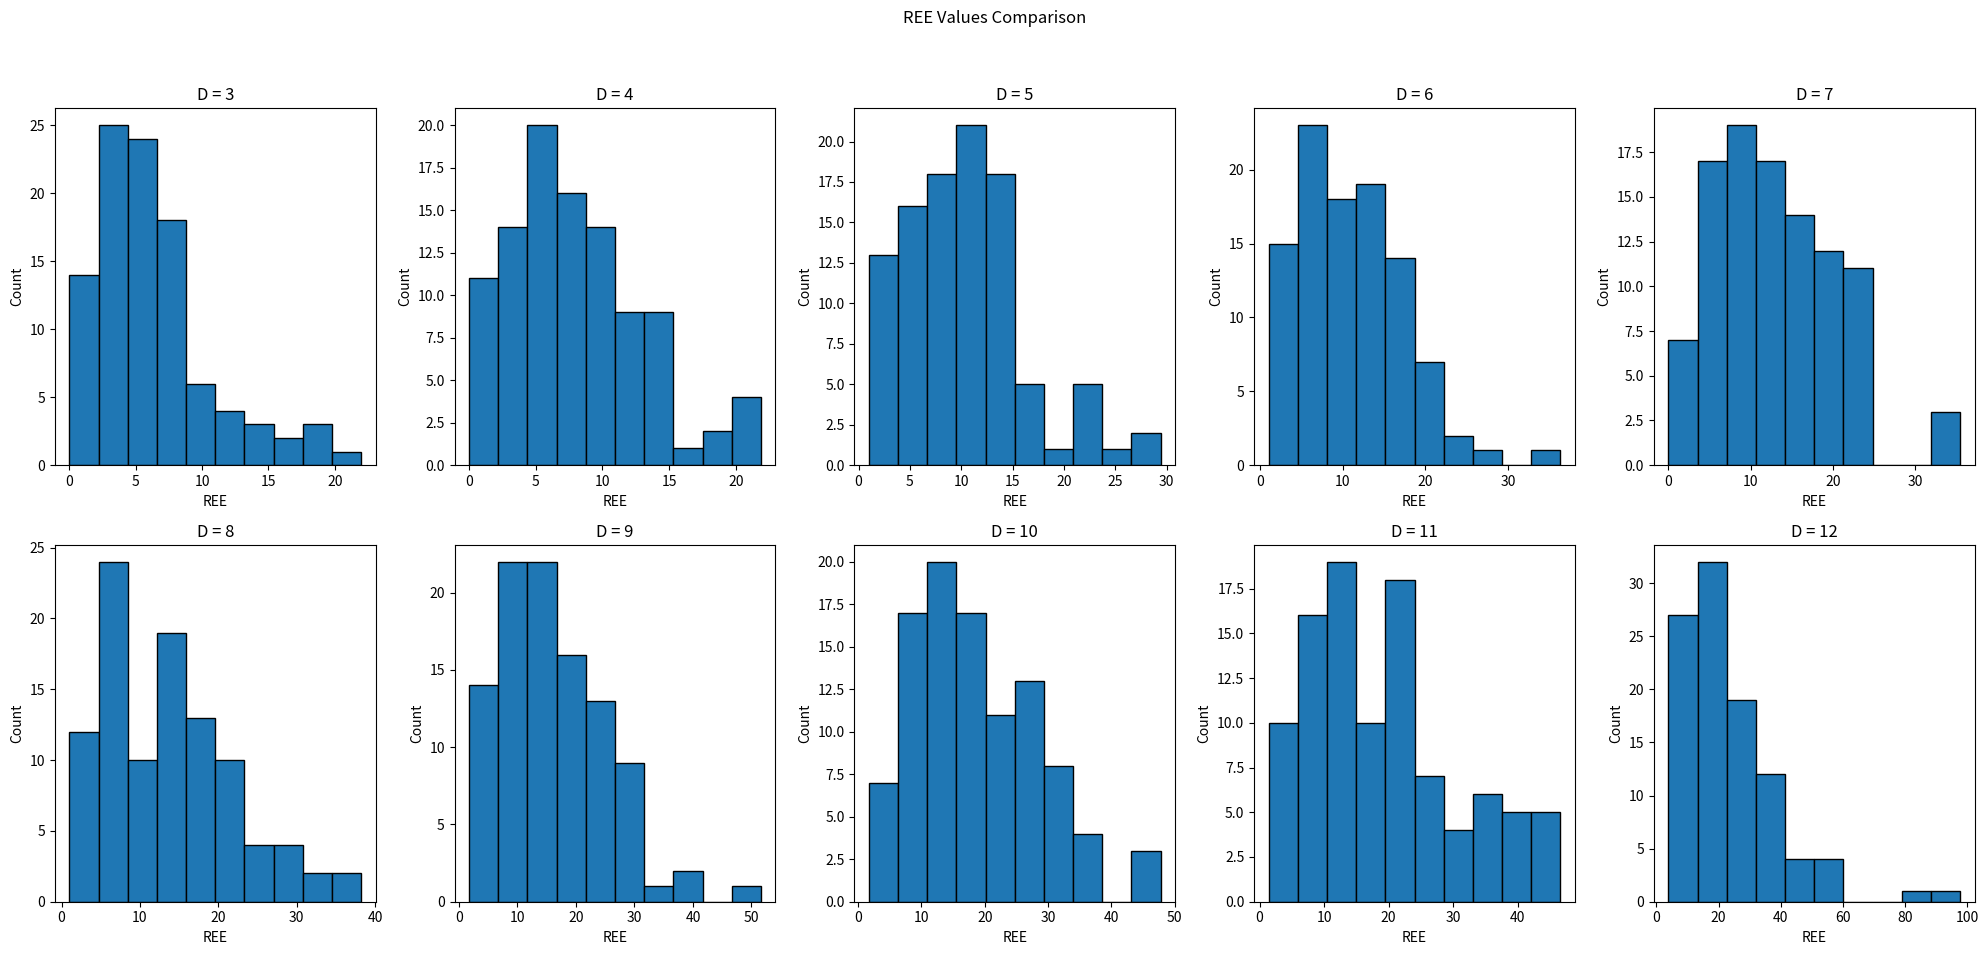
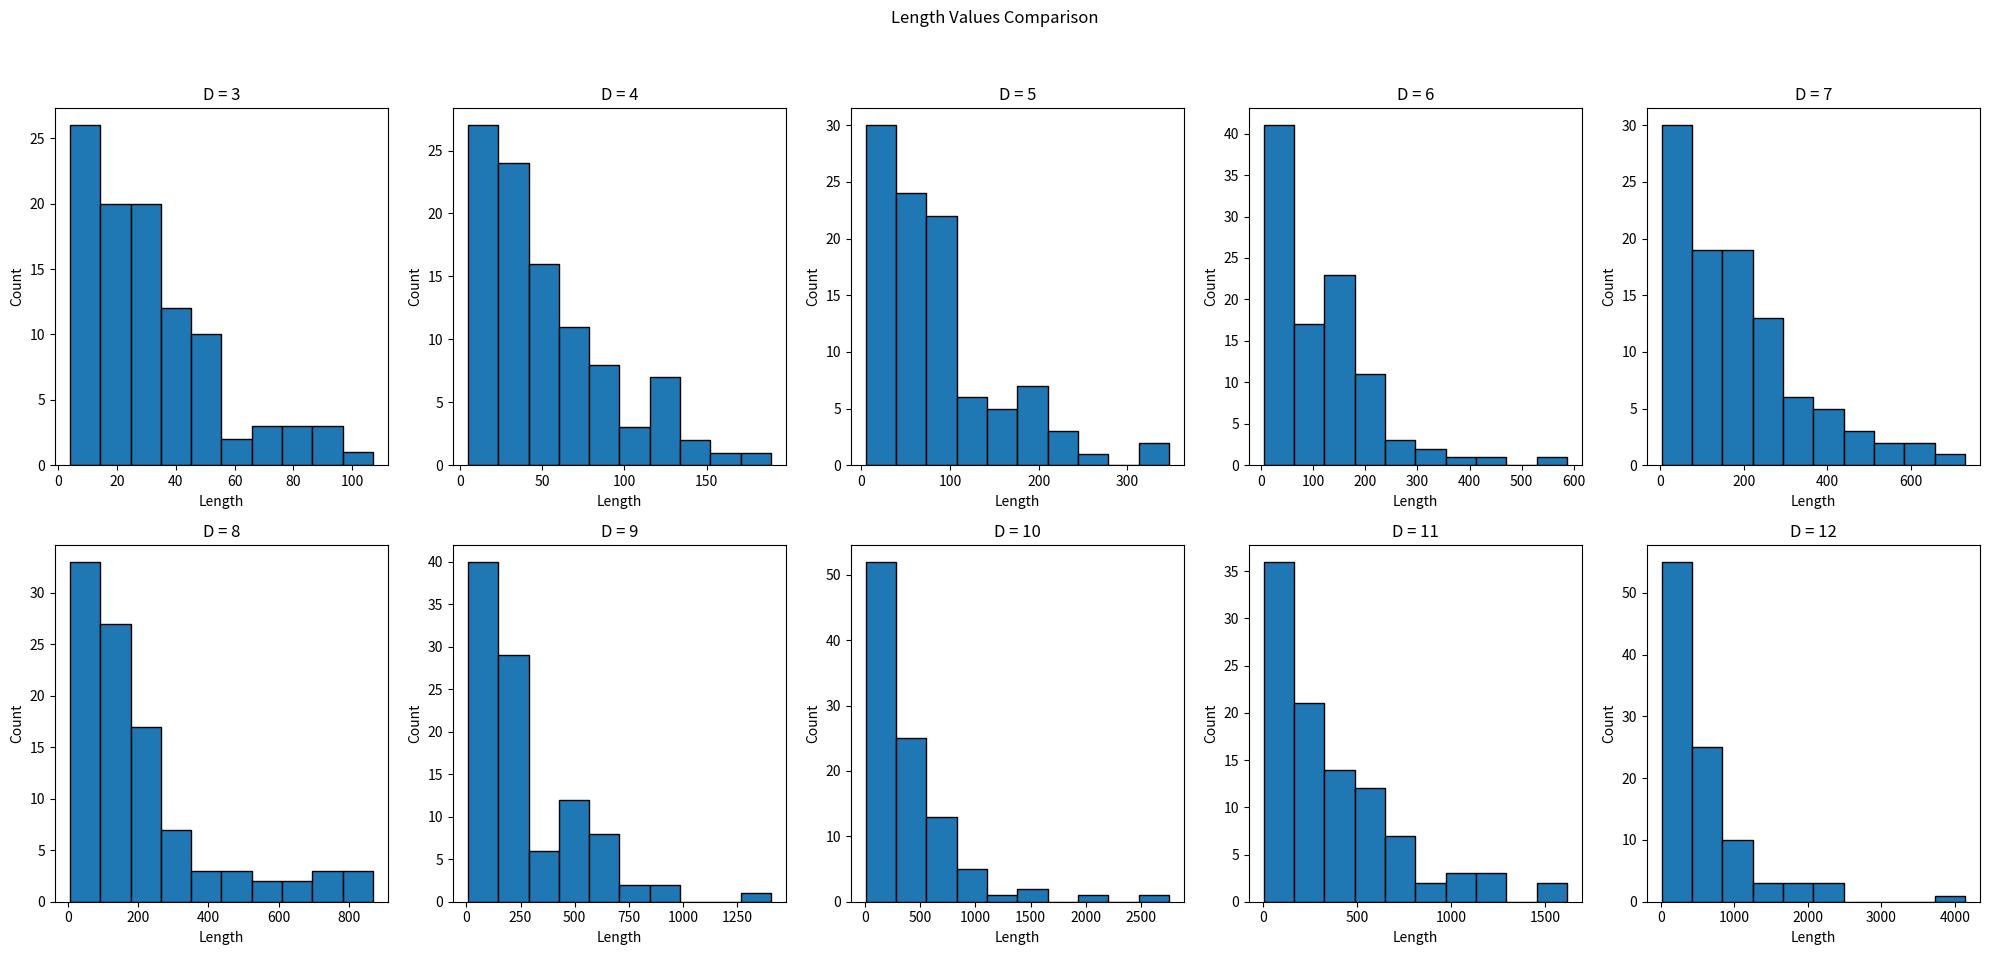

Generate these figures, in order, with matplotlib:
import random
import numpy as np
import matplotlib.pyplot as plt


# Eingabe unnütz für eigentliches Ausführen des Codes, nur zum testen/troubleshooten da
#####################################################
#####################################################
D = 5
lambda_a = 2 # Bei universellem Skalar sinnlos.
lin_stiff = 0 # 0 -> 100% Dimensionswechsel, 0.01-0.99 ->1-99% Gewichtung für Dimensionswechsel, 1 -> Computer sagt nein
pol_length = 20
itter = 50
#####################################################
#####################################################

def SAW_D_dim(D, pol_length, lin_stiff):
    # Listen initiieren
    point_latest = [0] * D
    track_list = []
    track_list.append(point_latest[:]) # Wenn direkt als Listenelement/ohne append -> Error
    track_list_dim = []
    track_list_dir = []
    steps = 0

            # Verhindern von unendlichen Walks bei ungünstigen Eingaben oder Schleifenfehlern
######--------------------------------------------------------------------------------------------------######
    # Prüfen ob die Polymerlänge valid ist
    if not (isinstance(pol_length, int) or (isinstance(pol_length, str) and pol_length == "inf")):
        print("Kein valider Input für Polymerlänge")
        # raise ValueError("Kein valider Input für Polymerlänge") # statt print und return
        return
    # Bei Unendlichem Walk in einer Dimension (ergo einer Richtung) Fehler werfen
    if D == 1 and (isinstance(pol_length, str) and pol_length == "inf"):
        print("Obacht!")
        # raise ValueError("Obacht!") # statt print und return
        return
    # Bei unendlichem Walk und 100% Stiffness
    if lin_stiff == 1 and not pol_length != "inf":
        print("REE = inf")
        # raise ValueError("Wieso?") # statt print und return
        return
    # Bei 1 Dimension und 0% Stiffness
    if D == 1 and lin_stiff == 0:
        print("Geht net")
        # raise ValueError("Geht net") # statt print und return
        return
    
######--------------------------------------------------------------------------------------------------######

    # Walken
    while True:

        if lin_stiff == "None":
            rand_int = random.randint(0, D-1)
            track_list_dim.append(rand_int)

            # Verhindern von backtracking
            if len(track_list_dim) > 1 and track_list_dim[-1] == track_list_dim[-2]:
                # Wenn die gleiche Dimension wie letztes mal gewählt wurde, muss der walk weiter in die Richtung laufen, da der SAW nicht rückwärts laufen soll -> unendlicher Walk in D1 bei "inf"
                part_rand_dir = track_list_dir[-1] # Doch keine random direction
            else:
                part_rand_dir = random.choice([-1, 1]) # Hier aber random direction
            track_list_dir.append(part_rand_dir)
            point_latest[rand_int] += part_rand_dir

        else:
            y_n = round(random.random(), 2)
            # Bei 0.01-0.99
            if steps > 0 and y_n < lin_stiff:
                # Walk geht in gleicher Richtung weiter
                rand_dim = track_list_dim[-1]
                part_rand_dir = track_list_dir[-1]
            else:
                # Geht nicht geradeaus weiter
                rand_dim = random.randint(0, D-1)
    
                # Bei 0.00
                if lin_stiff == 0 and steps > 0:
                    # Exclude the previous dimension
                    available_dims = [dim for dim in range(D) if dim != track_list_dim[-1]]
                    rand_dim = random.choice(available_dims)
                else:
                    rand_dim = random.randint(0, D-1)
                
                if len(track_list_dim) > 0 and rand_dim == track_list_dim[-1]:
                    part_rand_dir = track_list_dir[-1] # Doch keine random direction
                else:
                    part_rand_dir = random.choice([-1, 1]) # hier aber random direction
    
            track_list_dim.append(rand_dim)
            track_list_dir.append(part_rand_dir)
            point_latest[rand_dim] += part_rand_dir

        # Walk abbrechen / Walkbreak
        if point_latest not in track_list:
            track_list.append(point_latest[:])
        else:
            break

        steps += 1
        # Polymerlänge
        if isinstance(pol_length, int) and steps >= pol_length:
            break
        elif isinstance(pol_length, str) and pol_length == "inf":
            continue # Bei 'inf' wird der Walk fortgeführt bis Walkbreak

    # Für Experiment mit unterschiedlichen Nucleationsites nicht geeignet
    calced_REE = np.linalg.norm(point_latest)
    # Bei Poly_Call auskommentieren der prints empfohlen.
    #print(track_list)
    #print(f"REE: {calced_REE}")
    imp_length = len(track_list)
    #print(f"Walklänge: {imp_length}")
    #print(track_list_dir)
    #print(track_list_dim)
    return calced_REE, imp_length

# Normalverteilte Polymerlängen
def Rnd_Pol(mean, std_dev, num):
    
    normal_floats = np.random.normal(mean, std_dev, num)
    normal_integers = np.round(normal_floats).astype(int)
    abs_integers = abs(normal_integers)
    normal_integers_list = abs_integers.tolist()

    return normal_integers_list

# Statistik bei festen Werten
def PolyCallSimple(D: int, pol_length, lin_stiff: float, itter: int, dist: bool):
    ree_list = []
    length_list = []
    for i in range(itter):
        if dist:
            pol_length = polymer_lengths[i]
        else:
            pass
        ree, length = SAW_D_dim(D, pol_length, lin_stiff)
        if ree is not None and length is not None:
            ree_list.append(ree)
            length_list.append(length)
    # REE
    mean_ree = np.mean(ree_list)
    std_dev_ree = np.std(ree_list)
    median_ree = np.median(ree_list)
    # Walklänge
    mean_length = np.mean(length_list)
    std_dev_length = np.std(length_list)
    median_length = np.median(length_list)
    # Für Comps auskommentieren
    #print(f"REE - Mittelwert: {mean_ree}, Standardabweichung: {std_dev_ree}, Median: {median_ree}")
    #print(f"Walklänge - Mittelwert: {mean_length}, Standardabweichung: {std_dev_length}, Median: {median_length}")

    # Für Comps auskommentieren
    #fig, axs = plt.subplots(1, 2, figsize=(14, 5))
    #axs[0].hist(ree_list, bins=10, edgecolor='black')
    #axs[0].set_xlabel('REE')
    #axs[0].set_ylabel('Anzahl')
    #axs[1].hist(length_list, bins=10, edgecolor='black')
    #axs[1].set_xlabel('Walklänge')
    #axs[1].set_ylabel('Anzahl')

    #plt.show()

    return ree_list, length_list

# Vergleich von 10 Walks in unterschiedlichen Dimensionen
def Deca_Comp_DIM(D_Start, pol_length, lin_stiff, itter, dist):
    if D_Start <= 1:
        print("Minimaler Wert für Dimensionen ist 2")
        return
    d_comp_list = [i for i in range(D_Start, D_Start + 10)]
    comp_list_return_ree = []
    comp_list_return_length = []
    for D in d_comp_list:
        ree, length = PolyCallSimple(D, pol_length, lin_stiff, itter, dist)
        comp_list_return_ree.append(ree)
        comp_list_return_length.append(length)
    
    fig_ree, axs_ree = plt.subplots(2, 5, figsize=(20, 10))
    fig_ree.suptitle('REE Values Comparison')
    for i in range(2):
        for j in range(5):
            idx = i * 5 + j
            axs_ree[i, j].hist(comp_list_return_ree[idx], bins=10, edgecolor='black')
            axs_ree[i, j].set_title(f'D = {d_comp_list[idx]}')
            axs_ree[i, j].set_xlabel('REE')
            axs_ree[i, j].set_ylabel('Count')
    plt.tight_layout(rect=[0, 0.03, 1, 0.95])
    plt.show()

    # Plotting Length values
    fig_length, axs_length = plt.subplots(2, 5, figsize=(20, 10))
    fig_length.suptitle('Length Values Comparison')
    for i in range(2):
        for j in range(5):
            idx = i * 5 + j
            axs_length[i, j].hist(comp_list_return_length[idx], bins=10, edgecolor='black')
            axs_length[i, j].set_title(f'D = {d_comp_list[idx]}')
            axs_length[i, j].set_xlabel('Length')
            axs_length[i, j].set_ylabel('Count')
    plt.tight_layout(rect=[0, 0.03, 1, 0.95])
    plt.show()
    

# Manuelles Callen der Funktionen
#-#-#-#-#-#-#-#-#-#-#-#-#-#-#-#-#-#-#-#-#-#-#-#-#-#-#-#-#-#-#-#-#-#-#-#-#-#-#-#-#-#-#-#-#
 #-#-#-#-#-#-#-#-#-#-#-#-#-#-#-#-#-#-#-#-#-#-#-#-#-#-#-#-#-#-#-#-#-#-#-#-#-#-#-#-#-#-#-#-
######
# Ausführen der Codes. !!! Es sollte immer nur eine Funktion gleichzeitig Ausgeführt werden!!!
# Grundsätzlich geht auch mehrfache Ausführung aber ist hauptsächlich aufgrund von Rechenaufwand nicht empfohlen
# True = Ausführen, False = Nicht Ausführen
Einzel_D_DIM = True # Muss für die Multi_Calls auf True sein
Multi_D_DIM = True # Muss für Vergleiche auf True sein

Multi_Vergleich_D_DIM_DIM = True      ## 
Multi_Vergleich_D_DIM_STIFF = False   ## Hier nur eine der zwei ausführen


Einzel_Diamant = False # Gleiches wie oben
Multi_Diamant = False

original_SAW_D_dim = SAW_D_dim
original_PolyCallSimple = PolyCallSimple
original_Deca_Comp_DIM = Deca_Comp_DIM
SAW_D_dim = lambda *args, **kwargs: None if not Einzel_D_DIM else original_SAW_D_dim(*args, **kwargs)
PolyCallSimple = lambda *args, **kwargs: None if not Multi_D_DIM else original_PolyCallSimple(*args, **kwargs)
Deca_Comp_DIM = lambda *args, **kwargs: None if not Multi_Vergleich_D_DIM_DIM else original_Deca_Comp_DIM(*args, **kwargs)

# Einzel_D_DIM
SAW_D_dim(5, 20, 1) # Bei lin_stiff > 1 passiert das gleiche wie bei lin_stiff == 1
# SAW_D_dim(D: int, pol_length: (int, str), lin_stiff: (float, str))
    ## pol_length: "inf" ## lin_stiff: "None"

# Multi_D_DIM
#////\\\\#
imp_size = 400
polymer_lengths = Rnd_Pol(65, 2.5, imp_size)
# Rnd_Pol(mean: float, std_dev: float, num: int) -> list:
# Ex: PolyCallSimple(5, polymer_lengths, 0.8, imp_size, True) 
#\\\\////#
PolyCallSimple(3, "inf", "None", 400, True) # Argument vier entspricht der Anzahl an Itterationen -> dtype: int, Argument 5 fragt ob die maximalen Polymerlängen gleich oder Normalverteilt sein sollen, die drei ersten sind identisch zum Einfachen Walk
# PolyCallSimple(D: int, pol_length, lin_stiff: float, itter: int, dist: bool)

Deca_Comp_DIM(3, "inf", "None", 100, False) # Itterationen werden hier praktisch mit 10 multipliziert
#Deca_Comp_DIM(D_Start: int, pol_length, lin_stiff: float, itter: int, dist: bool)

#-#-#-#-#-#-#-#-#-#-#-#-#-#-#-#-#-#-#-#-#-#-#-#-#-#-#-#-#-#-#-#-#-#-#-#-#-#-#-#-#-#-#-#-#
 #-#-#-#-#-#-#-#-#-#-#-#-#-#-#-#-#-#-#-#-#-#-#-#-#-#-#-#-#-#-#-#-#-#-#-#-#-#-#-#-#-#-#-#-

print("Code went through without error")

### TODOS

    ### Wichtig

        ##### D-Dimentional Walk
            ### Dimensionsvergleiche und Steifigkeitsverglieche bei sonst gleichen Argumenten
        ##### Diamondlattice walk
            ### 3d Diamantgitter
            ### Plot für Diamantgitter

    ### Wenn Zeit
        ### Animationsplots für erste drei Dimensionen, visualisierung des Walks
            ### Timingvariable für Geschwindigkeit der animationen
        ### Experiment mit Unterschiedlichen Anfangspukten / mehreren "Nukleationspunkten"
        ## GUI mit html/css siehe BikePlot für Funktionsloop
            # Auswahlmöglichkeiten zwischen: Diamantgitter und D-Dimensional sowohl für Loop als auch single
    
    ### Fertig
        ### basic SAW
        ### Simple exclusion für backwalking
        ### Inf's und D1 Fehler
        ### Lineare Steifigkeit für Walks (Funktionsvariable)
        ### Loops über Funktion für Statistik
        ## Histogramme und Plots für die Statistik
        ## Warscheinlichkeitsverteilte Polymerlängen

